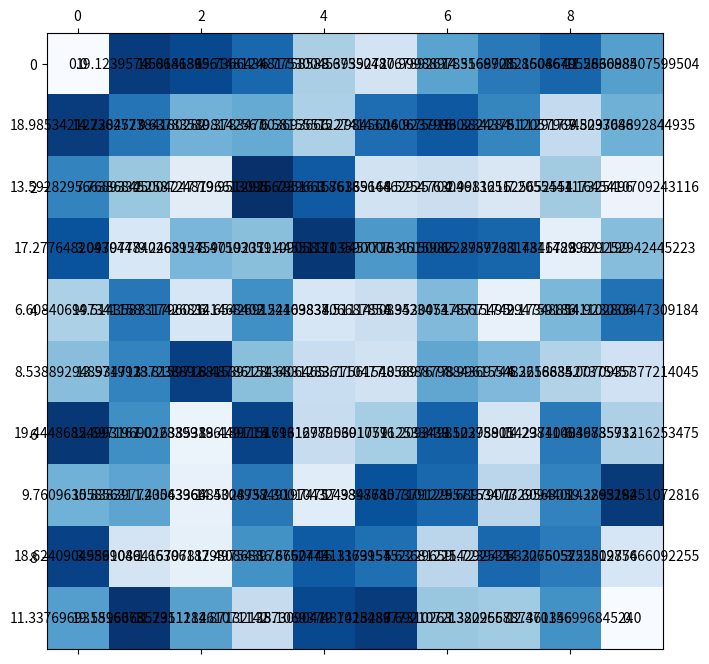

This chart was generated by the following Python code: (Note: this script raises an exception after producing the figure.)
import numpy as np
import matplotlib.pyplot as plt

min_val, max_val = 0, 10

map = np.random.uniform(1, 20, size=(max_val, max_val))
map[0,0]=0
map[max_val-1,max_val-1]=0

fig, ax = plt.subplots(figsize=(8,8))
ax.matshow(map, cmap=plt.cm.Blues, vmin=0, vmax=20)
for i in range(max_val):
    for j in range(max_val):
      c = map[j,i]
      ax.text(i, j, str(c), va='center', ha='center')


#Initialize auxiliary arrays
distmap=np.ones((max_val,max_val),dtype=int)*np.Infinity
distmap[0,0]=0
originmap=np.ones((max_val,max_val),dtype=int)*np.nan
visited=np.zeros((max_val,max_val),dtype=bool)
finished = False
x,y=np.int(0),np.int(0)
count=0

#Loop Dijkstra until reaching the target cell
while not finished:
  # move to x+1,y
  if x < max_val-1:
    if distmap[x+1,y]>map[x+1,y]+distmap[x,y] and not visited[x+1,y]:
      distmap[x+1,y]=map[x+1,y]+distmap[x,y]
      originmap[x+1,y]=np.ravel_multi_index([x,y], (max_val,max_val))
  # move to x-1,y
  if x>0:
    if distmap[x-1,y]>map[x-1,y]+distmap[x,y] and not visited[x-1,y]:
      distmap[x-1,y]=map[x-1,y]+distmap[x,y]
      originmap[x-1,y]=np.ravel_multi_index([x,y], (max_val,max_val))
  # move to x,y+1
  if y < max_val-1:
    if distmap[x,y+1]>map[x,y+1]+distmap[x,y] and not visited[x,y+1]:
      distmap[x,y+1]=map[x,y+1]+distmap[x,y]
      originmap[x,y+1]=np.ravel_multi_index([x,y], (max_val,max_val))
  # move to x,y-1
  if y>0:
    if distmap[x,y-1]>map[x,y-1]+distmap[x,y] and not visited[x,y-1]:
      distmap[x,y-1]=map[x,y-1]+distmap[x,y]
      originmap[x,y-1]=np.ravel_multi_index([x,y], (max_val,max_val))

  visited[x,y]=True
  dismaptemp=distmap
  dismaptemp[np.where(visited)]=np.Infinity
  # now we find the shortest path so far
  minpost=np.unravel_index(np.argmin(dismaptemp),np.shape(dismaptemp))
  x,y=minpost[0],minpost[1]
  if x==max_val-1 and y==max_val-1:
    finished=True
  count=count+1

#Start backtracking to plot the path
mattemp=map.astype(float)
x,y=max_val-1,max_val-1
path=[]
mattemp[np.int(x),np.int(y)]=np.nan

while x>0.0 or y>0.0:
  path.append([np.int(x),np.int(y)])
  xxyy=np.unravel_index(np.int(originmap[np.int(x),np.int(y)]), (max_val,max_val))
  x,y=xxyy[0],xxyy[1]
  mattemp[np.int(x),np.int(y)]=np.nan
path.append([np.int(x),np.int(y)])

print('mattempje:')

print(mattemp)

print('put je:')

tackePuta = []

for idx, x in np.ndenumerate(mattemp):
    if str(x) == 'nan':
        tackePuta.append(idx)

#Output and visualization of the path
current_cmap = plt.cm.Blues
current_cmap.set_bad(color='red')
fig, ax = plt.subplots(figsize=(8,8))
ax.matshow(mattemp,cmap=plt.cm.Blues, vmin=0, vmax=20)
for i in range(max_val):
    for j in range(max_val):
      c = map[j,i]
      ax.text(i, j,'str(c)', va='center', ha='center')


fig.show()

print('The path length is: '+np.str(distmap[max_val-1,max_val-1]))

maxnum = 1 #sta je maxnum??
print('The dump/mean path should have been: '+np.str(maxnum*max_val))

print('tacke puta su:')

print(tackePuta)

print('vrednosti njihove su:')

testSuma = 0

for tacka in tackePuta:
    vrednost = map[tacka[0],tacka[1]]
    testSuma += int(vrednost)
    print(vrednost)

print('suma je: ' + str(testSuma))